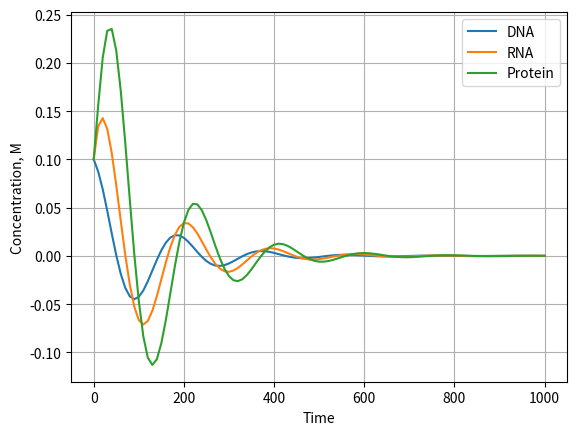

Here is the Python script that generated this plot:
import matplotlib.pyplot as plt
import numpy as np
from scipy.integrate import odeint

#Establish constants 
c = 0.1
k = 0.1
v = 0.05
u = 0.05
d = 0.01
initial_concs = [0.1, 0.1, 0.1]

#Calculate concentrations

def get_concs(C, t):
    G, T, P = C
    dGdt = -d*P
    dTdt = c*G - v*T
    dPdt = k*T - u*P
    return [dGdt, dTdt, dPdt]

times = np.linspace(0., 1000., 101)
ans = odeint(func=get_concs, y0=initial_concs, t=times)
Gs = ans[:, 0]
Ts = ans[:, 1]
Ps = ans[:, 2]


fig, ax = plt.subplots()
ax.plot(times, Gs, label='DNA')
ax.plot(times, Ts, label='RNA')
ax.plot(times, Ps, label='Protein')
ax.legend()
ax.set_xlabel('Time')
ax.set_ylabel('Concentration, M')
plt.grid()
